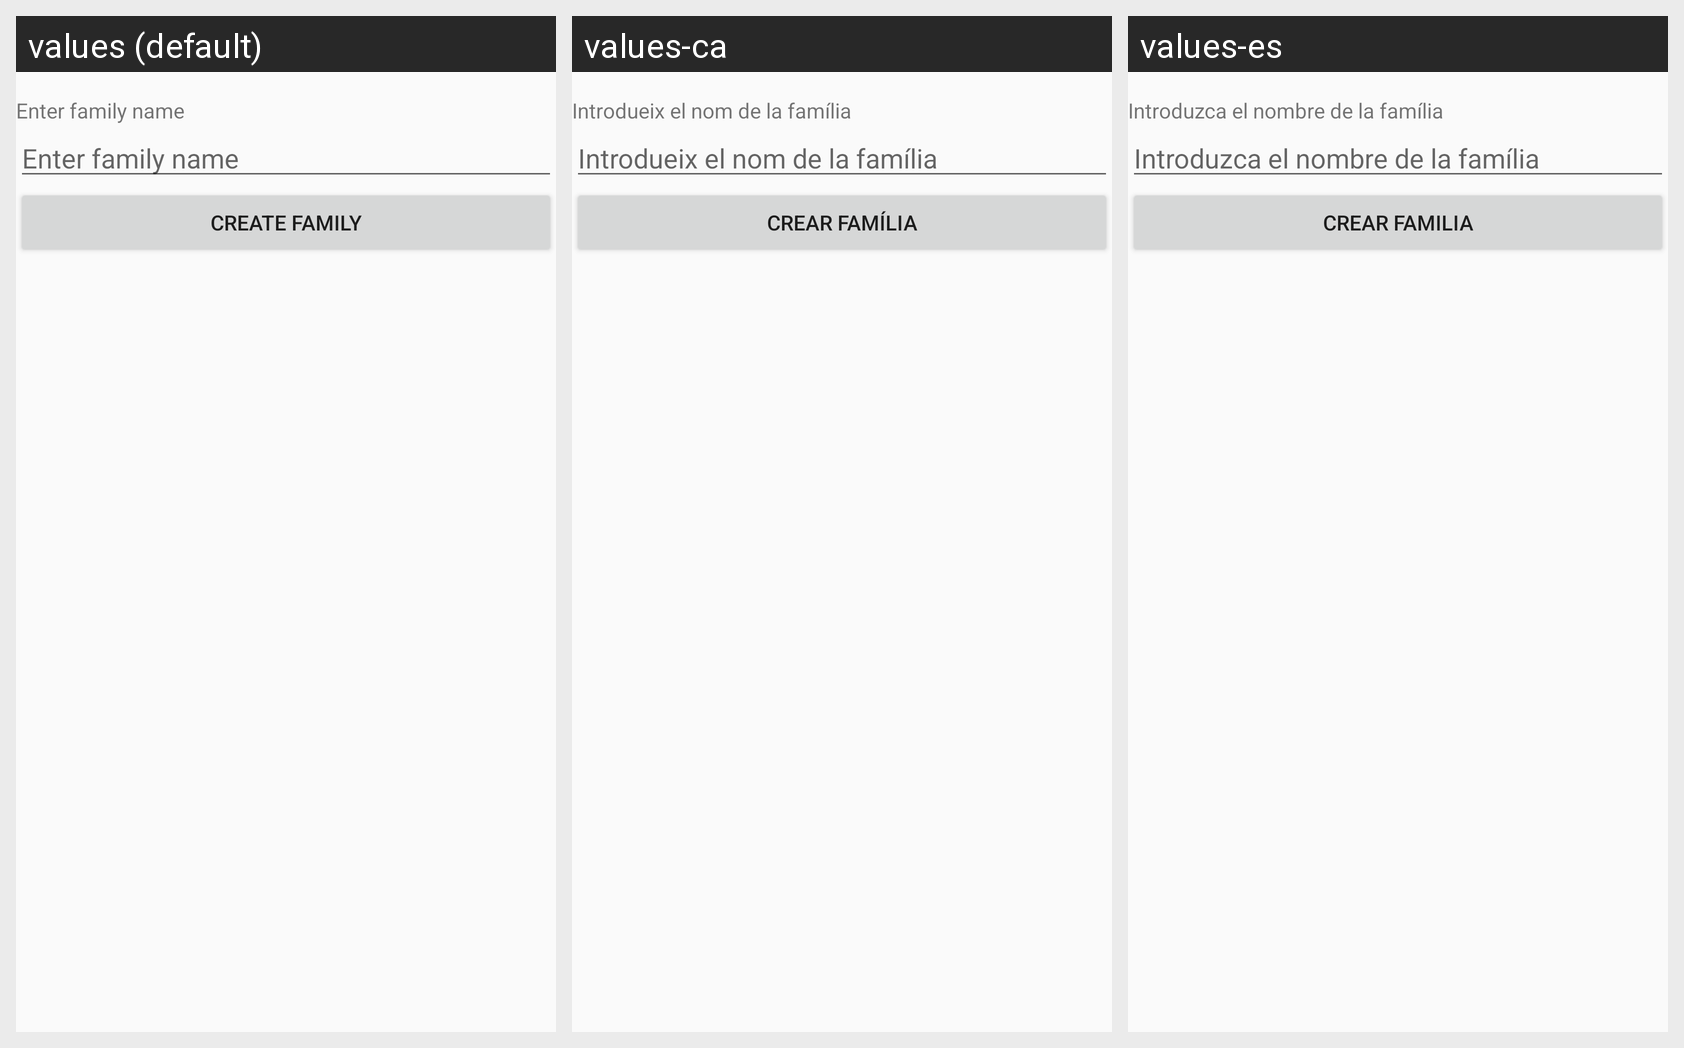

For this localized Android screen grid, give each drawn string resource with its value in every locale shown.
Android screen res/layout/activity_new_family.xml rendered under 3 locales, left to right: values (default), values-ca, values-es. Device: Nexus 5 (rendered at 1080×1920; each locale shown at half size, 540×960, under a caption strip naming it); theme AppTheme.
Strings drawn on this screen, with the default value and each locale's value (text and hints the layout hard-codes appear in the picture but are not listed):

Enter_family_name
  values: Enter family name
  values-ca: Introdueix el nom de la família
  values-es: Introduzca el nombre de la família

Create_family
  values: Create family
  values-ca: Crear família
  values-es: Crear familia
